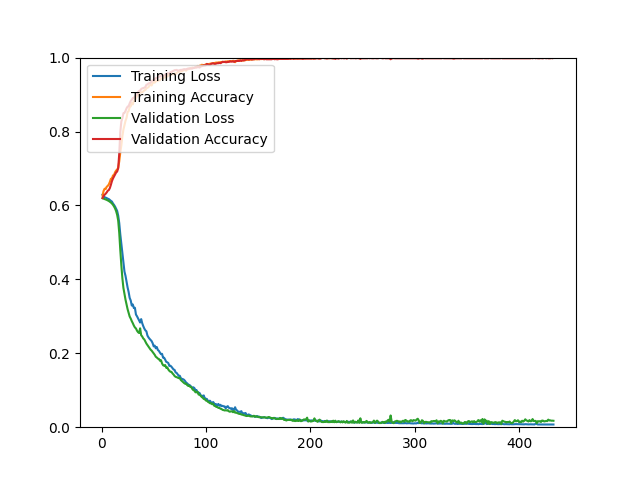

The data file committed next to this chart (first rows):
epoch, loss, acc, val_loss, val_acc
1, 0.6294, 0.6264, 0.6195, 0.6201
2, 0.6239, 0.6393, 0.6184, 0.6254
3, 0.6223, 0.6453, 0.6174, 0.6290
4, 0.6212, 0.6443, 0.6162, 0.6317
5, 0.6199, 0.6506, 0.6150, 0.6353
6, 0.6183, 0.6530, 0.6136, 0.6398
7, 0.6172, 0.6569, 0.6120, 0.6416
8, 0.6147, 0.6637, 0.6101, 0.6470
9, 0.6124, 0.6721, 0.6079, 0.6559
10, 0.6104, 0.6728, 0.6051, 0.6658
11, 0.6053, 0.6812, 0.6017, 0.6729
12, 0.6015, 0.6825, 0.5972, 0.6783
13, 0.5969, 0.6898, 0.5918, 0.6837
14, 0.5907, 0.6944, 0.5846, 0.6891
15, 0.5852, 0.6971, 0.5745, 0.6918
16, 0.5725, 0.7023, 0.5589, 0.7007
17, 0.5522, 0.7191, 0.5256, 0.7401
18, 0.5217, 0.7434, 0.4795, 0.7984
19, 0.4962, 0.7625, 0.4385, 0.8271
20, 0.4698, 0.7875, 0.4030, 0.8360
21, 0.4463, 0.8051, 0.3767, 0.8495
22, 0.4210, 0.8169, 0.3606, 0.8504
23, 0.4095, 0.8290, 0.3450, 0.8557
24, 0.3932, 0.8371, 0.3316, 0.8629
25, 0.3781, 0.8528, 0.3193, 0.8674
26, 0.3657, 0.8550, 0.3093, 0.8683
27, 0.3497, 0.8664, 0.2993, 0.8763
28, 0.3428, 0.8679, 0.2939, 0.8826
29, 0.3292, 0.8772, 0.2870, 0.8862
30, 0.3320, 0.8735, 0.2814, 0.8907
31, 0.3223, 0.8842, 0.2750, 0.8907
32, 0.3232, 0.8830, 0.2699, 0.8952
33, 0.3049, 0.8900, 0.2672, 0.8978
34, 0.3002, 0.8951, 0.2612, 0.9014
35, 0.2948, 0.8981, 0.2571, 0.9068
36, 0.2890, 0.9024, 0.2548, 0.9095
37, 0.2832, 0.9049, 0.2676, 0.9104
38, 0.2925, 0.9065, 0.2489, 0.9149
39, 0.2814, 0.9062, 0.2455, 0.9167
40, 0.2736, 0.9083, 0.2401, 0.9176
41, 0.2670, 0.9117, 0.2375, 0.9185
42, 0.2621, 0.9121, 0.2322, 0.9203
43, 0.2595, 0.9167, 0.2264, 0.9265
44, 0.2481, 0.9185, 0.2223, 0.9274
45, 0.2431, 0.9198, 0.2181, 0.9301
46, 0.2393, 0.9246, 0.2146, 0.9310
47, 0.2362, 0.9262, 0.2099, 0.9319
48, 0.2330, 0.9245, 0.2073, 0.9364
49, 0.2273, 0.9314, 0.2035, 0.9382
50, 0.2187, 0.9338, 0.1995, 0.9382
51, 0.2208, 0.9321, 0.1958, 0.9418
52, 0.2135, 0.9364, 0.1906, 0.9444
53, 0.2168, 0.9362, 0.1886, 0.9444
54, 0.2089, 0.9374, 0.1856, 0.9471
55, 0.2065, 0.9382, 0.1846, 0.9480
56, 0.2017, 0.9390, 0.1798, 0.9498
57, 0.1977, 0.9426, 0.1813, 0.9489
58, 0.1985, 0.9432, 0.1726, 0.9507
59, 0.1881, 0.9444, 0.1676, 0.9516
60, 0.1880, 0.9455, 0.1663, 0.9516
... 373 more rows
